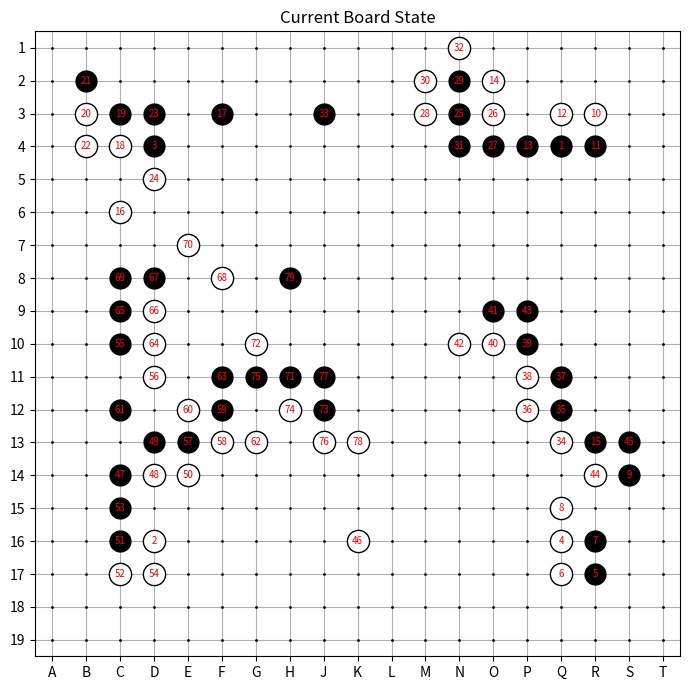

Reproduce this figure in Python.
import matplotlib
matplotlib.use('Agg')  # GUI 없는 환경용 백엔드
import matplotlib.pyplot as plt

# 좌표 변환: 'D4' → (3, 15)
def coord_to_xy(move):
    col_str = "ABCDEFGHJKLMNOPQRST"
    if len(move) < 2 or move[0] not in col_str:
        raise ValueError(f"잘못된 좌표: {move}")
    col = col_str.index(move[0])
    try:
        row = int(move[1:]) - 1  # 상단이 19, 하단이 1 그대로 출력
    except ValueError:
        raise ValueError(f"좌표 숫자 파싱 실패: {move}")
    return col, row

# 바둑판 그리기: 수순만 시각화
def draw_board_from_moves(moves, filename="board_state.png"):
    fig, ax = plt.subplots(figsize=(7, 7))
    ax.set_xticks(range(19))
    ax.set_yticks(range(19))
    ax.set_xticklabels(list("ABCDEFGHJKLMNOPQRST"))
    ax.set_yticklabels(range(1, 20))  # 1~19 위쪽부터 정렬되게
    ax.set_xlim(-0.5, 18.5)
    ax.set_ylim(-0.5, 18.5)
    ax.grid(True)

    # Y축을 반전시켜서 19가 위로 가도록
    ax.invert_yaxis()

    # 바둑판 점선
    for x in range(19):
        for y in range(19):
            ax.plot(x, y, 'k.', markersize=2)

    # 착수 표시
    for i, (color, pos) in enumerate(moves):
        stone_color = 'black' if color == "B" else 'white'
        edge = 'black' if stone_color == 'white' else 'none'
        x, y = coord_to_xy(pos)
        ax.plot(x, y, 'o', markersize=16, color=stone_color, markeredgecolor=edge)
        ax.text(x, y, str(i+1), color='red', fontsize=7, ha='center', va='center')

    ax.set_title("Current Board State")
    plt.tight_layout()
    plt.savefig(filename)
    print(f"✅ 현재 바둑판 이미지 저장 완료: {filename}")

# 예시 실행
if __name__ == "__main__":
    INPUT_MOVES= [
    ["B", "Q4"],
    ["W", "D16"],
    ["B", "D4"],
    ["W", "Q16"],
    ["B", "R17"],
    ["W", "Q17"],
    ["B", "R16"],
    ["W", "Q15"],
    ["B", "S14"],
    ["W", "R3"],
    ["B", "R4"],
    ["W", "Q3"],
    ["B", "P4"],
    ["W", "O2"],
    ["B", "R13"],
    ["W", "C6"],
    ["B", "F3"],
    ["W", "C4"],
    ["B", "C3"],
    ["W", "B3"],
    ["B", "B2"],
    ["W", "B4"],
    ["B", "D3"],
    ["W", "D5"],
    ["B", "N3"],
    ["W", "O3"],
    ["B", "O4"],
    ["W", "M3"],
    ["B", "N2"],
    ["W", "M2"],
    ["B", "N4"],
    ["W", "N1"],
    ["B", "J3"],
    ["W", "Q13"],
    ["B", "Q12"],
    ["W", "P12"],
    ["B", "Q11"],
    ["W", "P11"],
    ["B", "P10"],
    ["W", "O10"],
    ["B", "O9"],
    ["W", "N10"],
    ["B", "P9"],
    ["W", "R14"],
    ["B", "S13"],
    ["W", "K16"],
    ["B", "C14"],
    ["W", "D14"],
    ["B", "D13"],
    ["W", "E14"],
    ["B", "C16"],
    ["W", "C17"],
    ["B", "C15"],
    ["W", "D17"],
    ["B", "C10"],
    ["W", "D11"],
    ["B", "E13"],
    ["W", "F13"],
    ["B", "F12"],
    ["W", "E12"],
    ["B", "C12"],
    ["W", "G13"],
    ["B", "F11"],
    ["W", "D10"],
    ["B", "C9"],
    ["W", "D9"],
    ["B", "D8"],
    ["W", "F8"],
    ["B", "C8"],
    ["W", "E7"],
    ["B", "H11"],
    ["W", "G10"],
    ["B", "J12"],
    ["W", "H12"],
    ["B", "G11"],
    ["W", "J13"],
    ["B", "J11"],
    ["W", "K13"],
    ["B", "H8"]
]
    draw_board_from_moves(INPUT_MOVES)